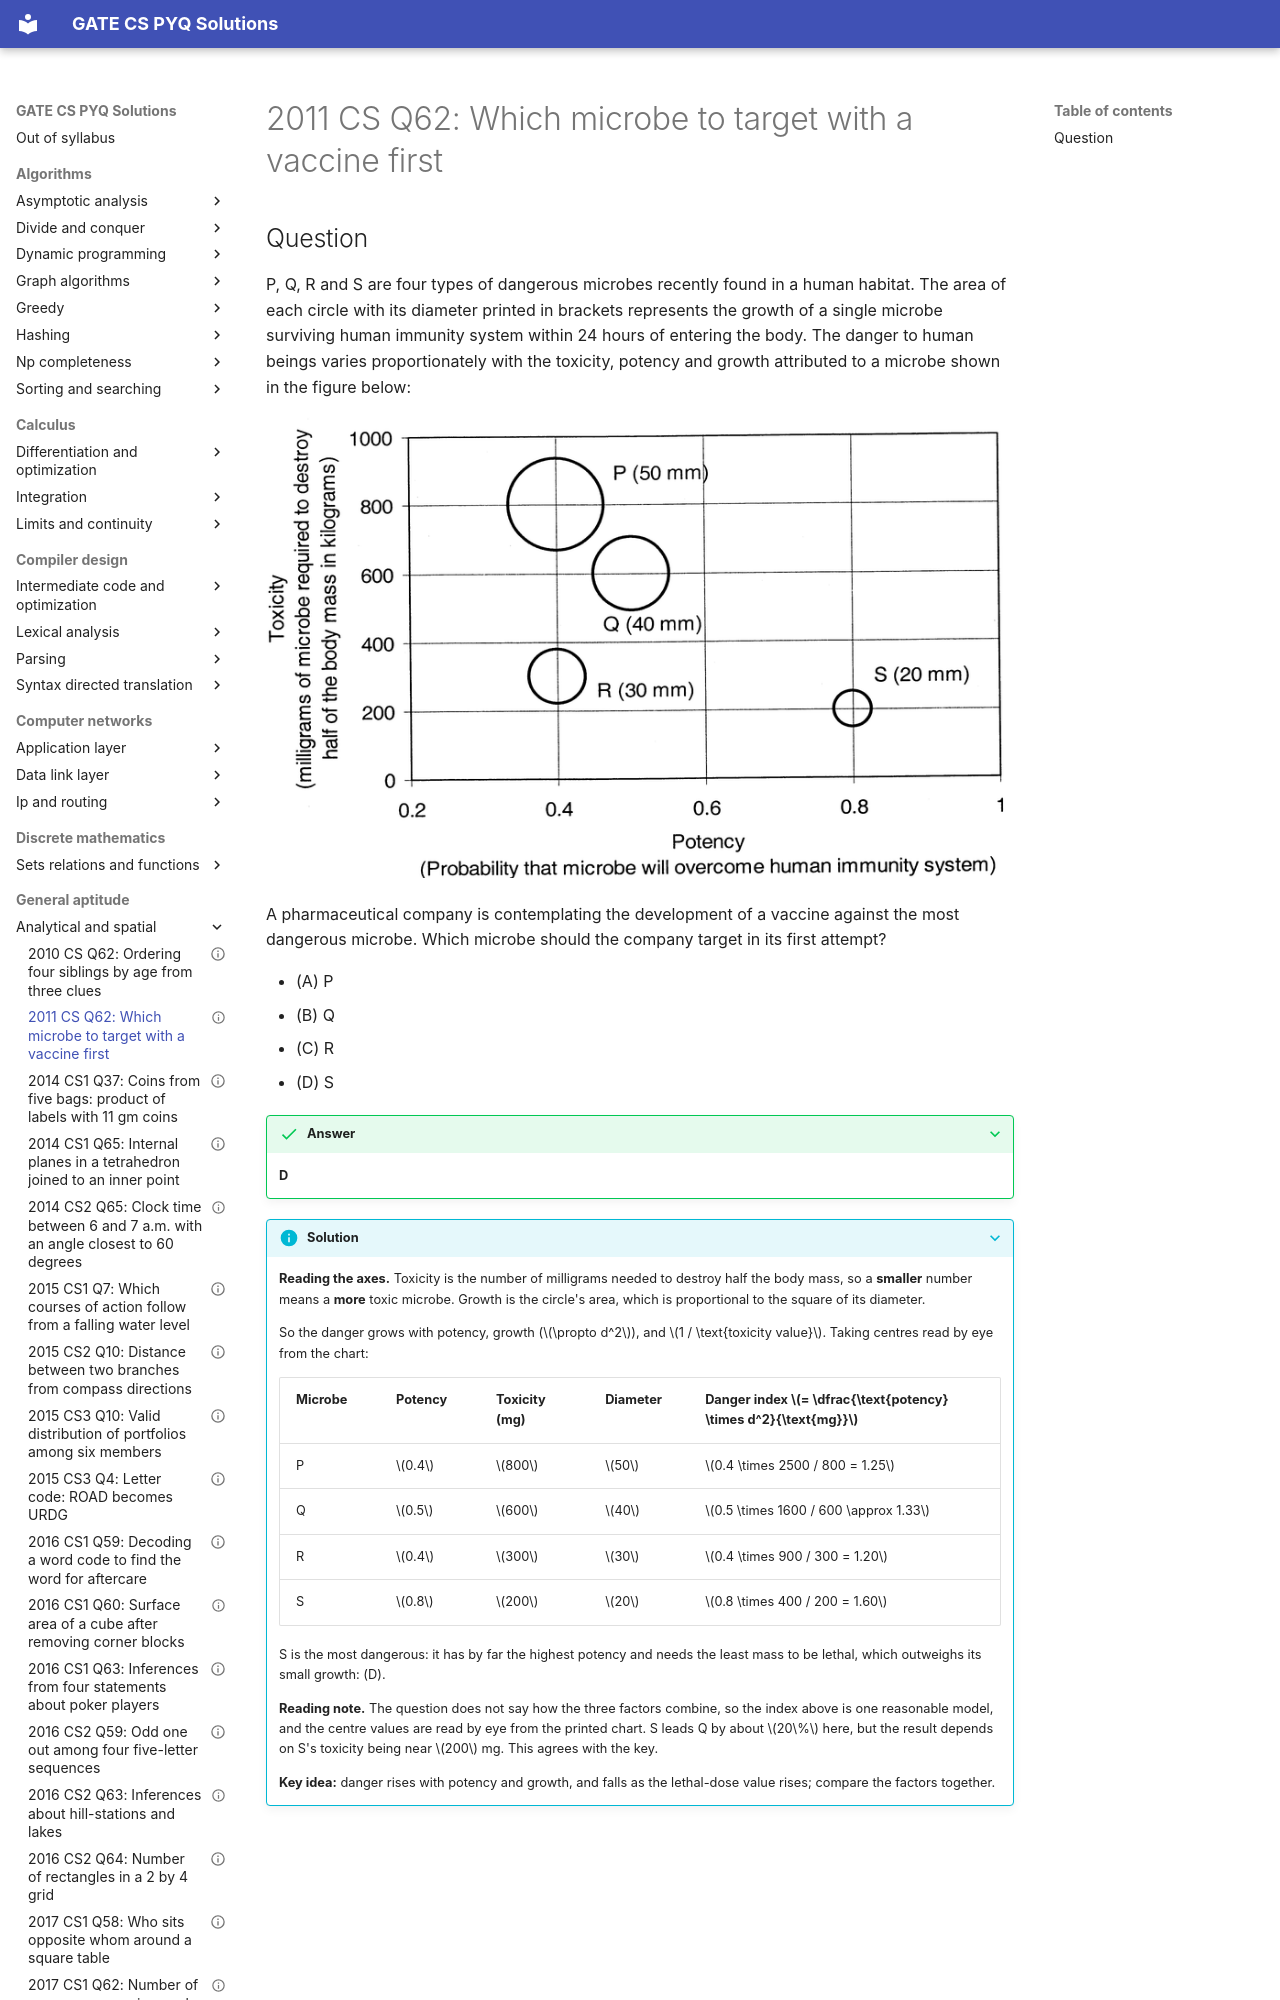

repository: saheenusman/GATE-PYQs · page: general-aptitude/analytical-and-spatial/2011-set1-q62/index.html · generator: mkdocs

---
title: "2011 CS Q62: Which microbe to target with a vaccine first"
year: 2011
set: 1
paper: CS
q_no: 62
subject: general-aptitude
topic: analytical-and-spatial
also: []
marks: 2
type: MCQ
official_answer: "D"
status: verified
---

# 2011 CS Q62: Which microbe to target with a vaccine first
